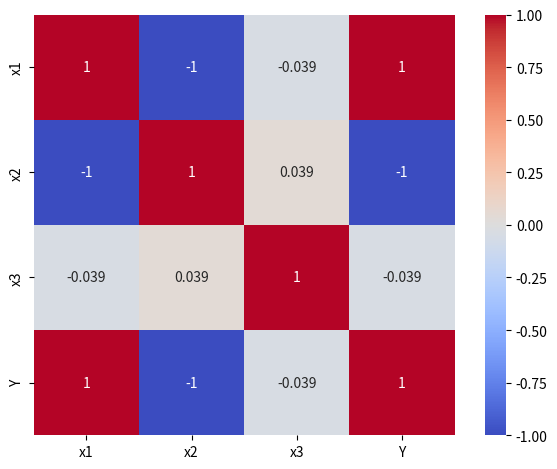

Python code for this plot:
import matplotlib.pyplot as plt
import seaborn as sns

import pandas as pd

df = pd.DataFrame(
    {
        'x1': [1, 2, 3, 4, 5],
        'x2': [5, 4, 3, 2, 1],
        'x3': [-1000, 50, 7, 100, -1100],
        'Y': [2, 3, 4, 5, 6],
    }
)

print(df)
#! 5. 상관관계 히트맵 ------------------------------------------------
# 상관행렬은 모델이 아니라 데이터(DataFrame)로 계산한다
print(df.corr())
# ? x1 - Y : +1  x1 이 1 늘면 Y 도 항상 1 늘어난다 (완전한 양의 상관)
# ? x2 - Y : -1  x2 가 1 줄면 Y 는 1 늘어난다 (완전한 음의 상관)
# ? x1 - x2: -1  서로 같은 정보라 하나만 있어도 된다 (다중공선성)
# ? x3 - Y : 거의 0  값의 크기가 커도 Y 와 직선 관계가 없으면 상관은 낮다
# ? → 상관계수는 값의 크기(단위, 스케일)에 영향받지 않고, 함께 움직이는 정도만 본다

sns.heatmap(
    data=df.corr(),
    square=True,
    annot=True,  # 칸에 숫자 표시
    cbar=True,  # 색상 막대
    vmin=-1,  # 색 범위를 상관계수 범위로 고정
    vmax=1,
    cmap='coolwarm',  # 음수는 파랑, 양수는 빨강
)
plt.tight_layout()  # 긴 컬럼 이름이 잘리지 않게
plt.show()
